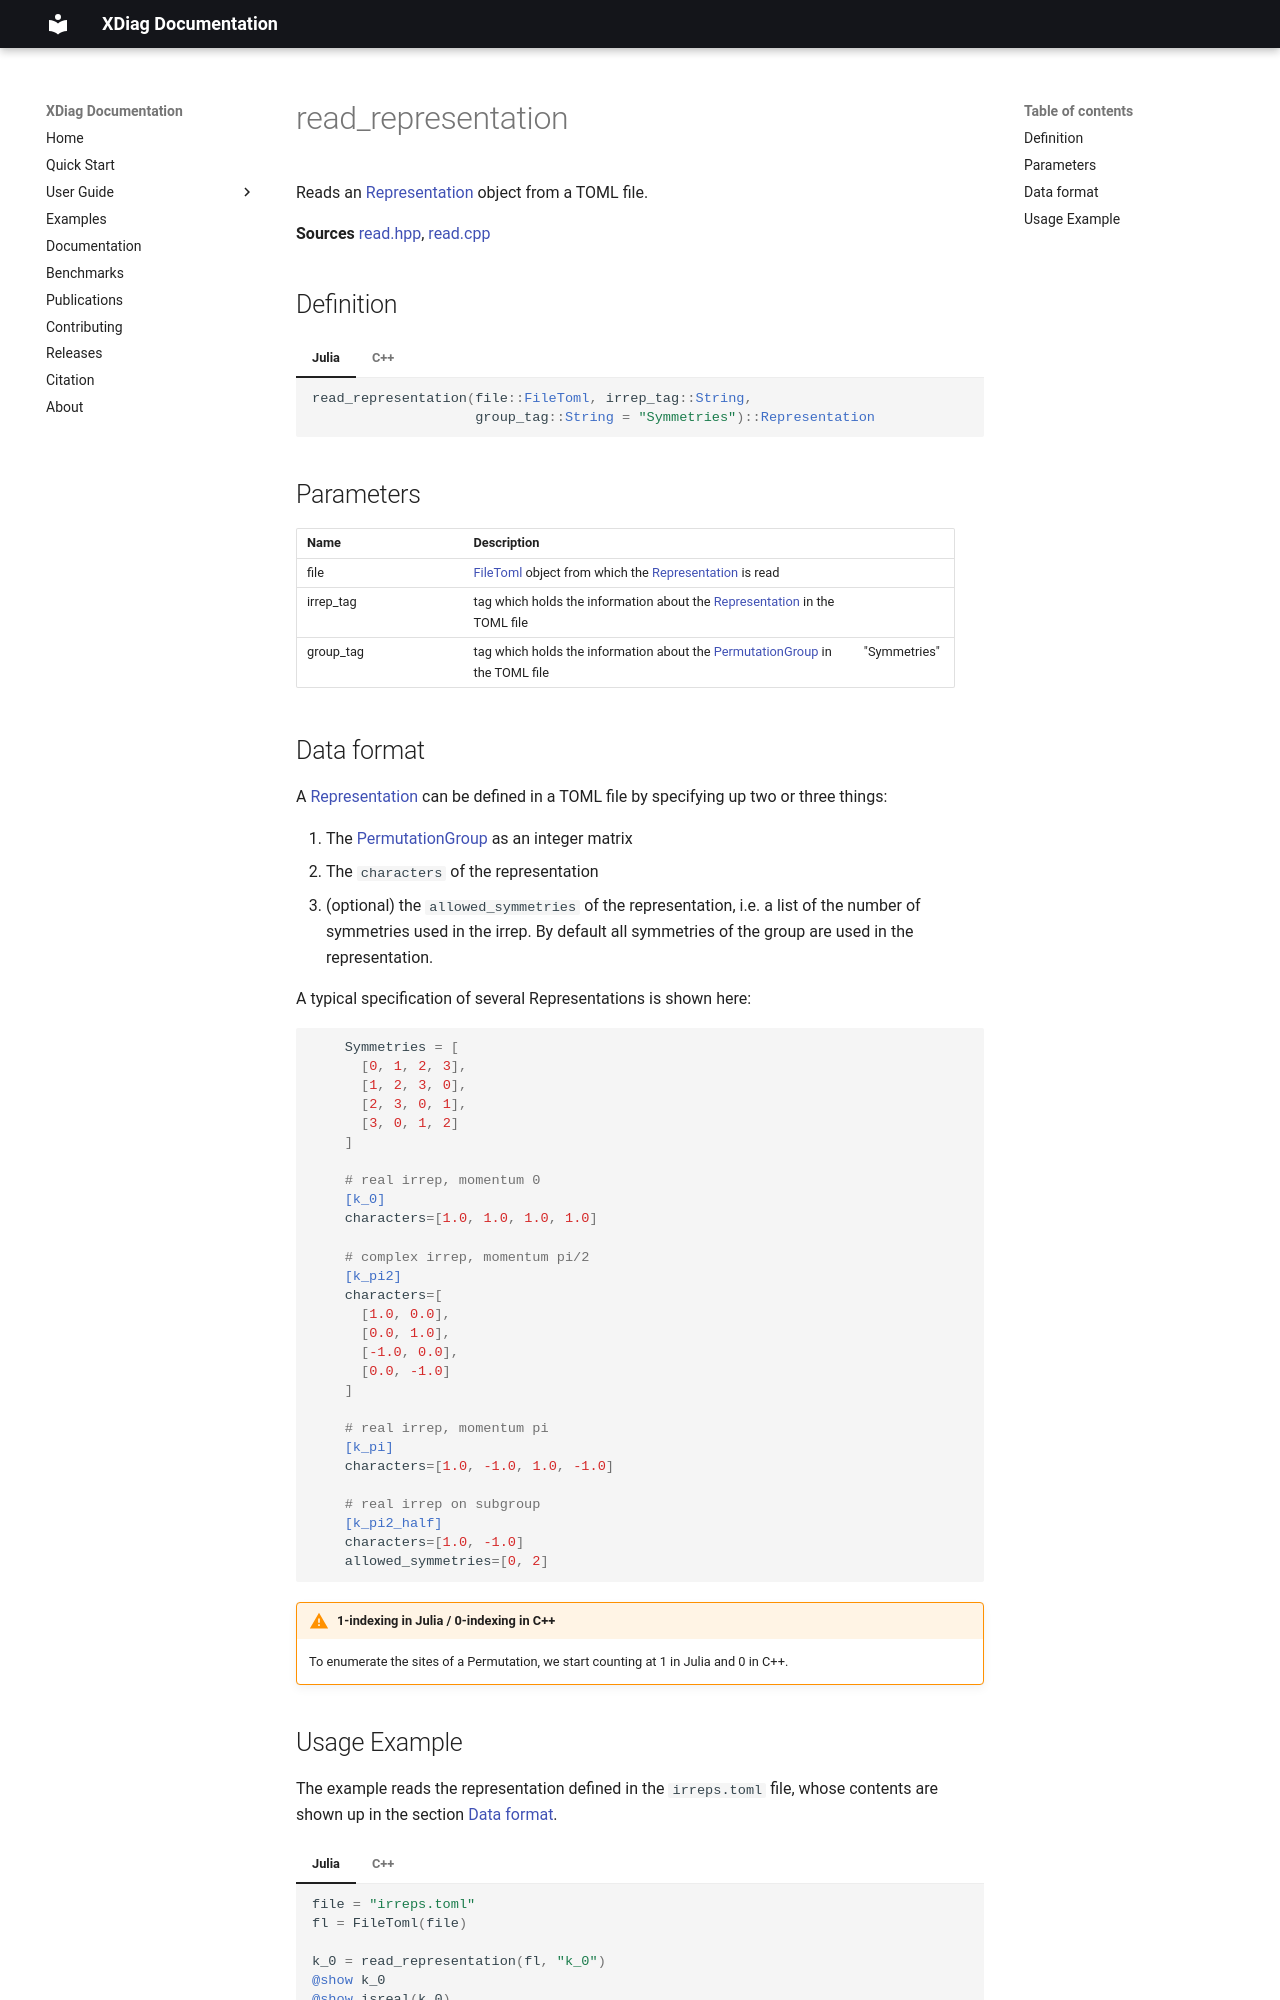

repository: awietek/xdiag · page: documentation/io/read_representation/index.html · generator: mkdocs

---
title: read_representation
---

Reads an [Representation](../symmetries/representation.md) object from a TOML file.

**Sources** [read.hpp](https://github.com/awietek/xdiag/blob/main/xdiag/io/read.hpp), [read.cpp](https://github.com/awietek/xdiag/blob/main/xdiag/io/read.cpp)

## Definition

=== "Julia"
	```julia
	read_representation(file::FileToml, irrep_tag::String, 
	                    group_tag::String = "Symmetries")::Representation
	```
=== "C++"
	```c++
	OpSum read_representation(FileToml file, std::string irrep_tag, 
	                          std::string group_tag = "Symmetries");
	```

## Parameters

| Name      | Description                                                                                                       |              |
|:----------|:------------------------------------------------------------------------------------------------------------------|--------------|
| file      | [FileToml](file_toml.md) object from which the [Representation](../symmetries/representation.md) is read          |              |
| irrep_tag | tag which holds the information about the [Representation](../symmetries/representation.md) in the TOML file      |              |
| group_tag | tag which holds the information about the [PermutationGroup](../symmetries/permutation_group.md) in the TOML file | "Symmetries" |

## Data format

A  [Representation](../symmetries/representation.md) can be defined in a TOML file by specifying up two or three things:

1. The [PermutationGroup](../symmetries/permutation_group.md) as an integer matrix
2. The `characters` of the representation 
3. (optional) the `allowed_symmetries` of the representation, i.e. a list of the number of symmetries used in the irrep. By default all symmetries of the group are used in the representation.

A typical specification of several Representations is shown here:

```toml
	--8<-- "misc/data/irreps.toml"
```

!!! warning "1-indexing in Julia / 0-indexing in C++"

	To enumerate the sites of a Permutation, we start counting at 1 in Julia and 0 in C++.
